Labelled photos from "color_detector", an image-classification folder in paanajot/goldbox. The possible labels are: green, green inputs, purple, purple inputs, red, red inputs.

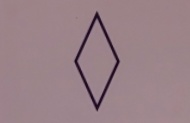
Label: purple

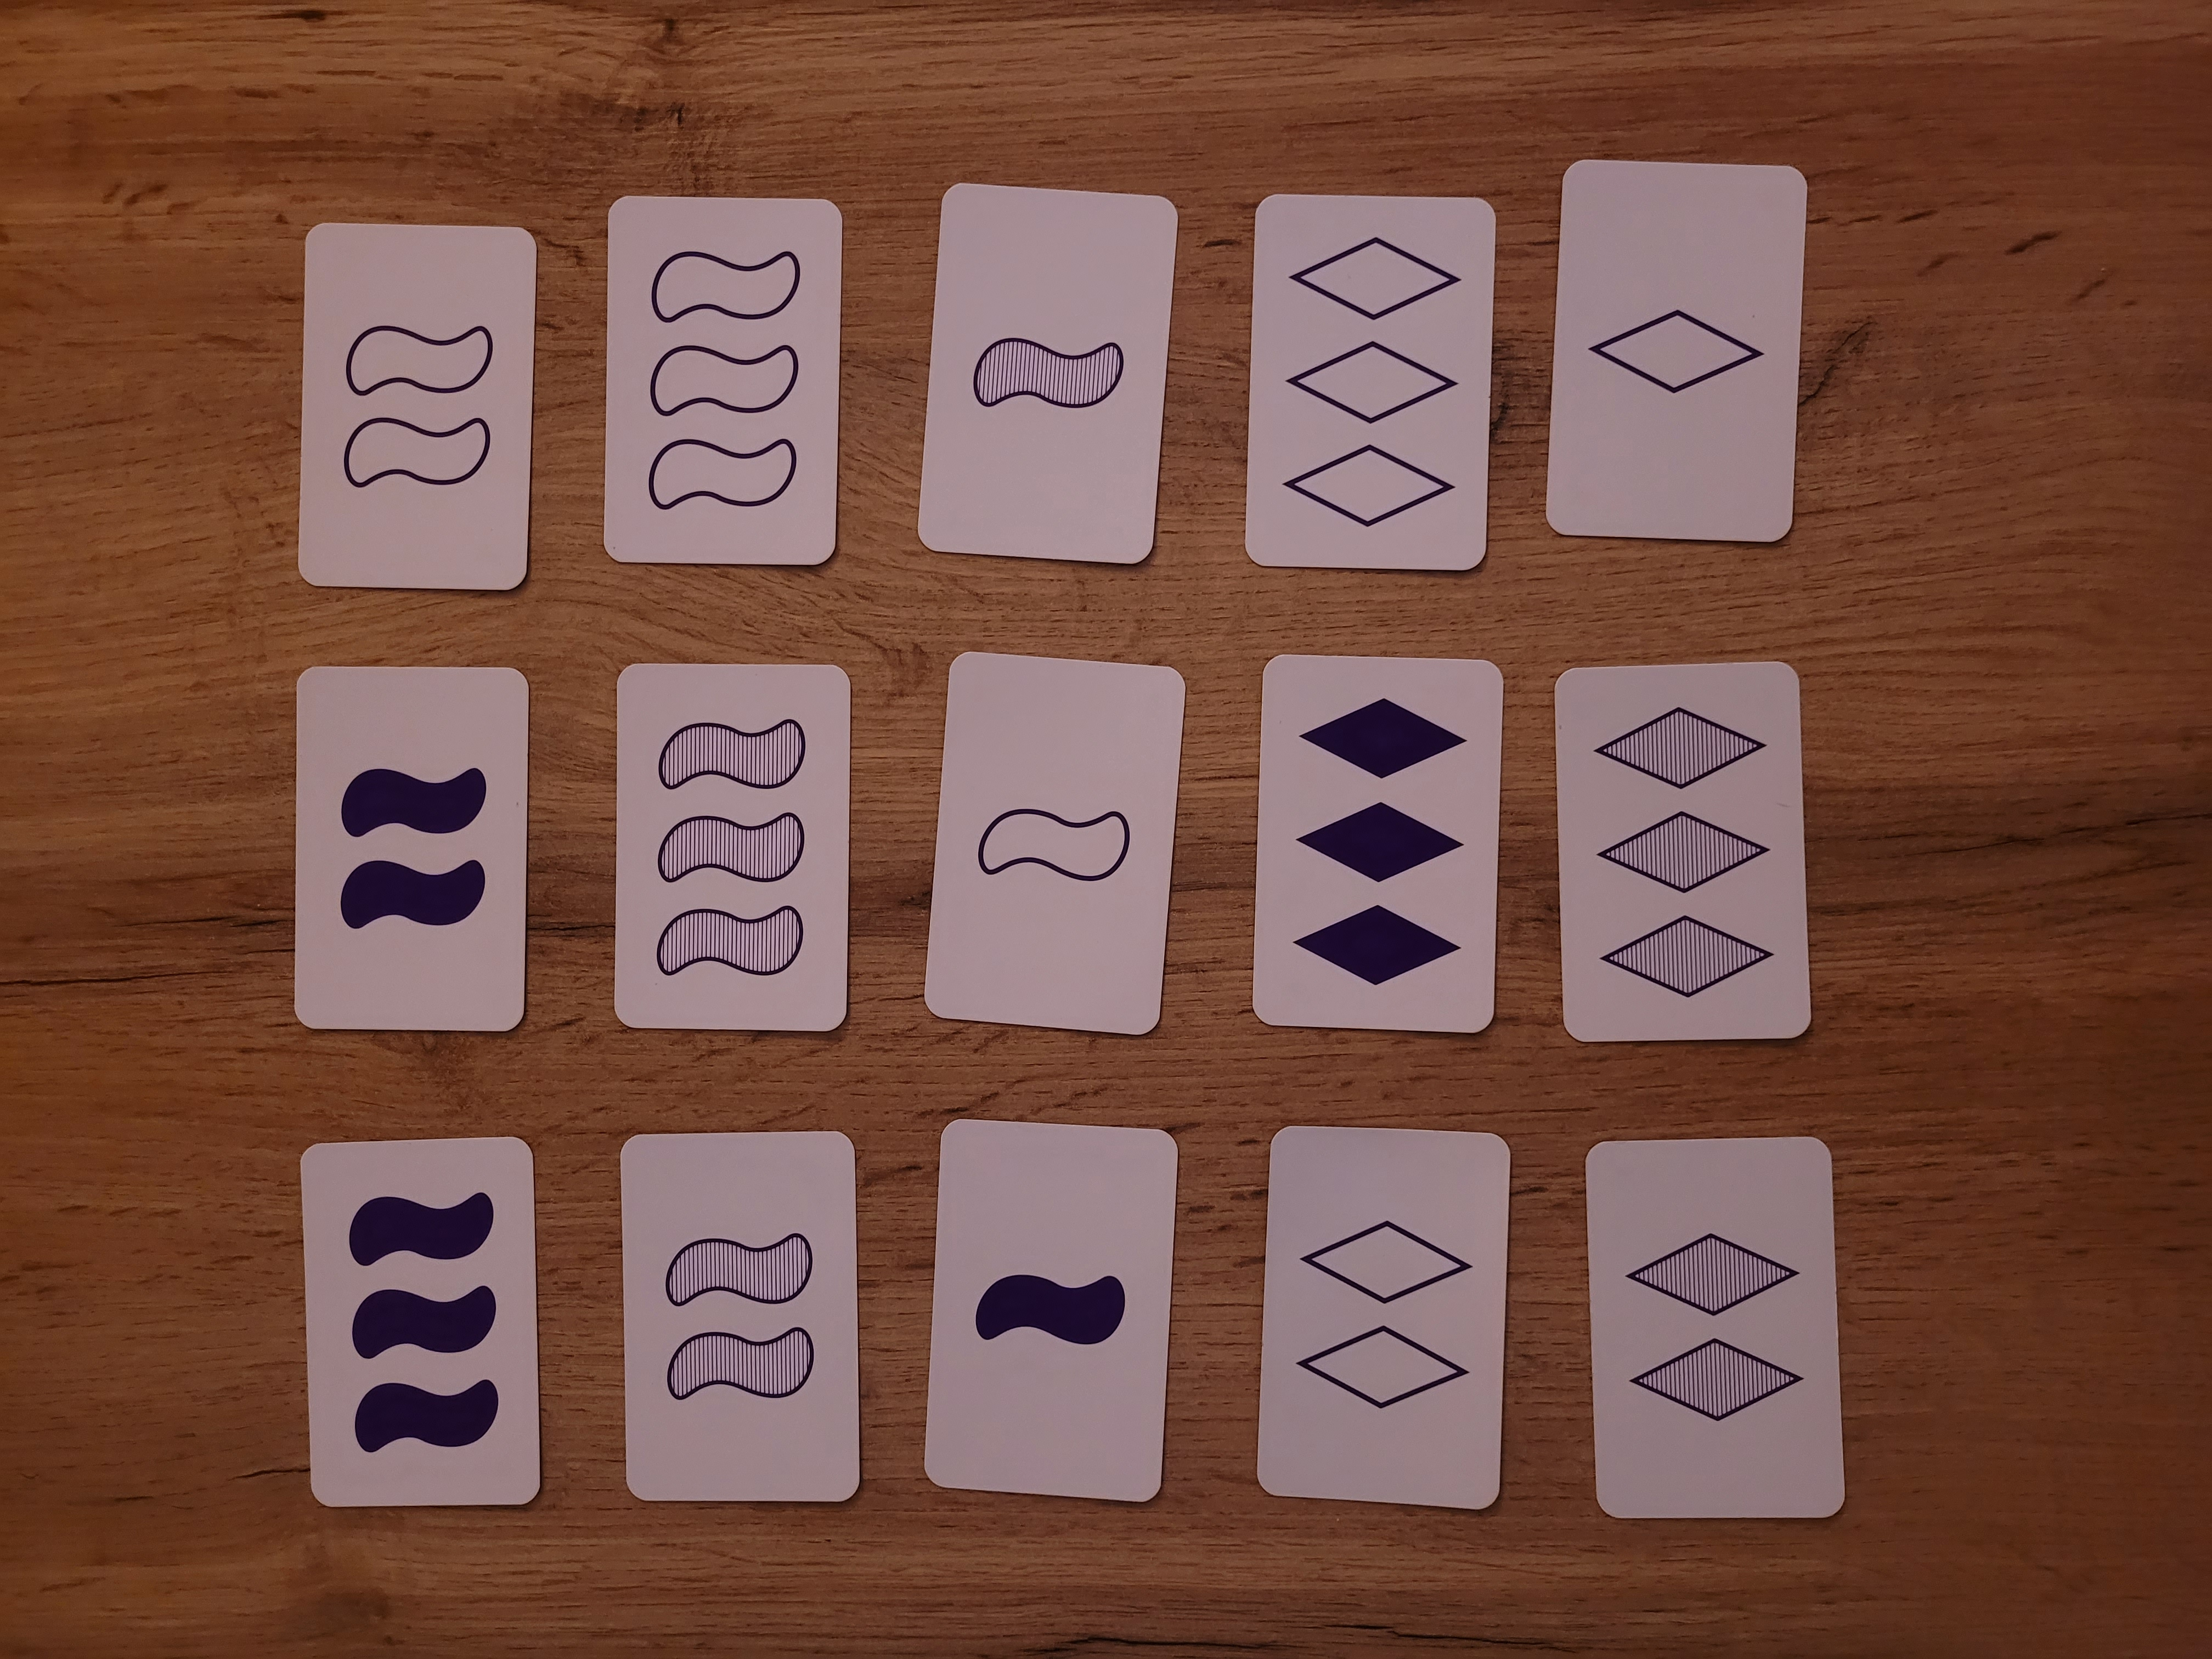
Label: purple inputs

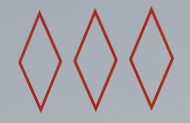
Label: red

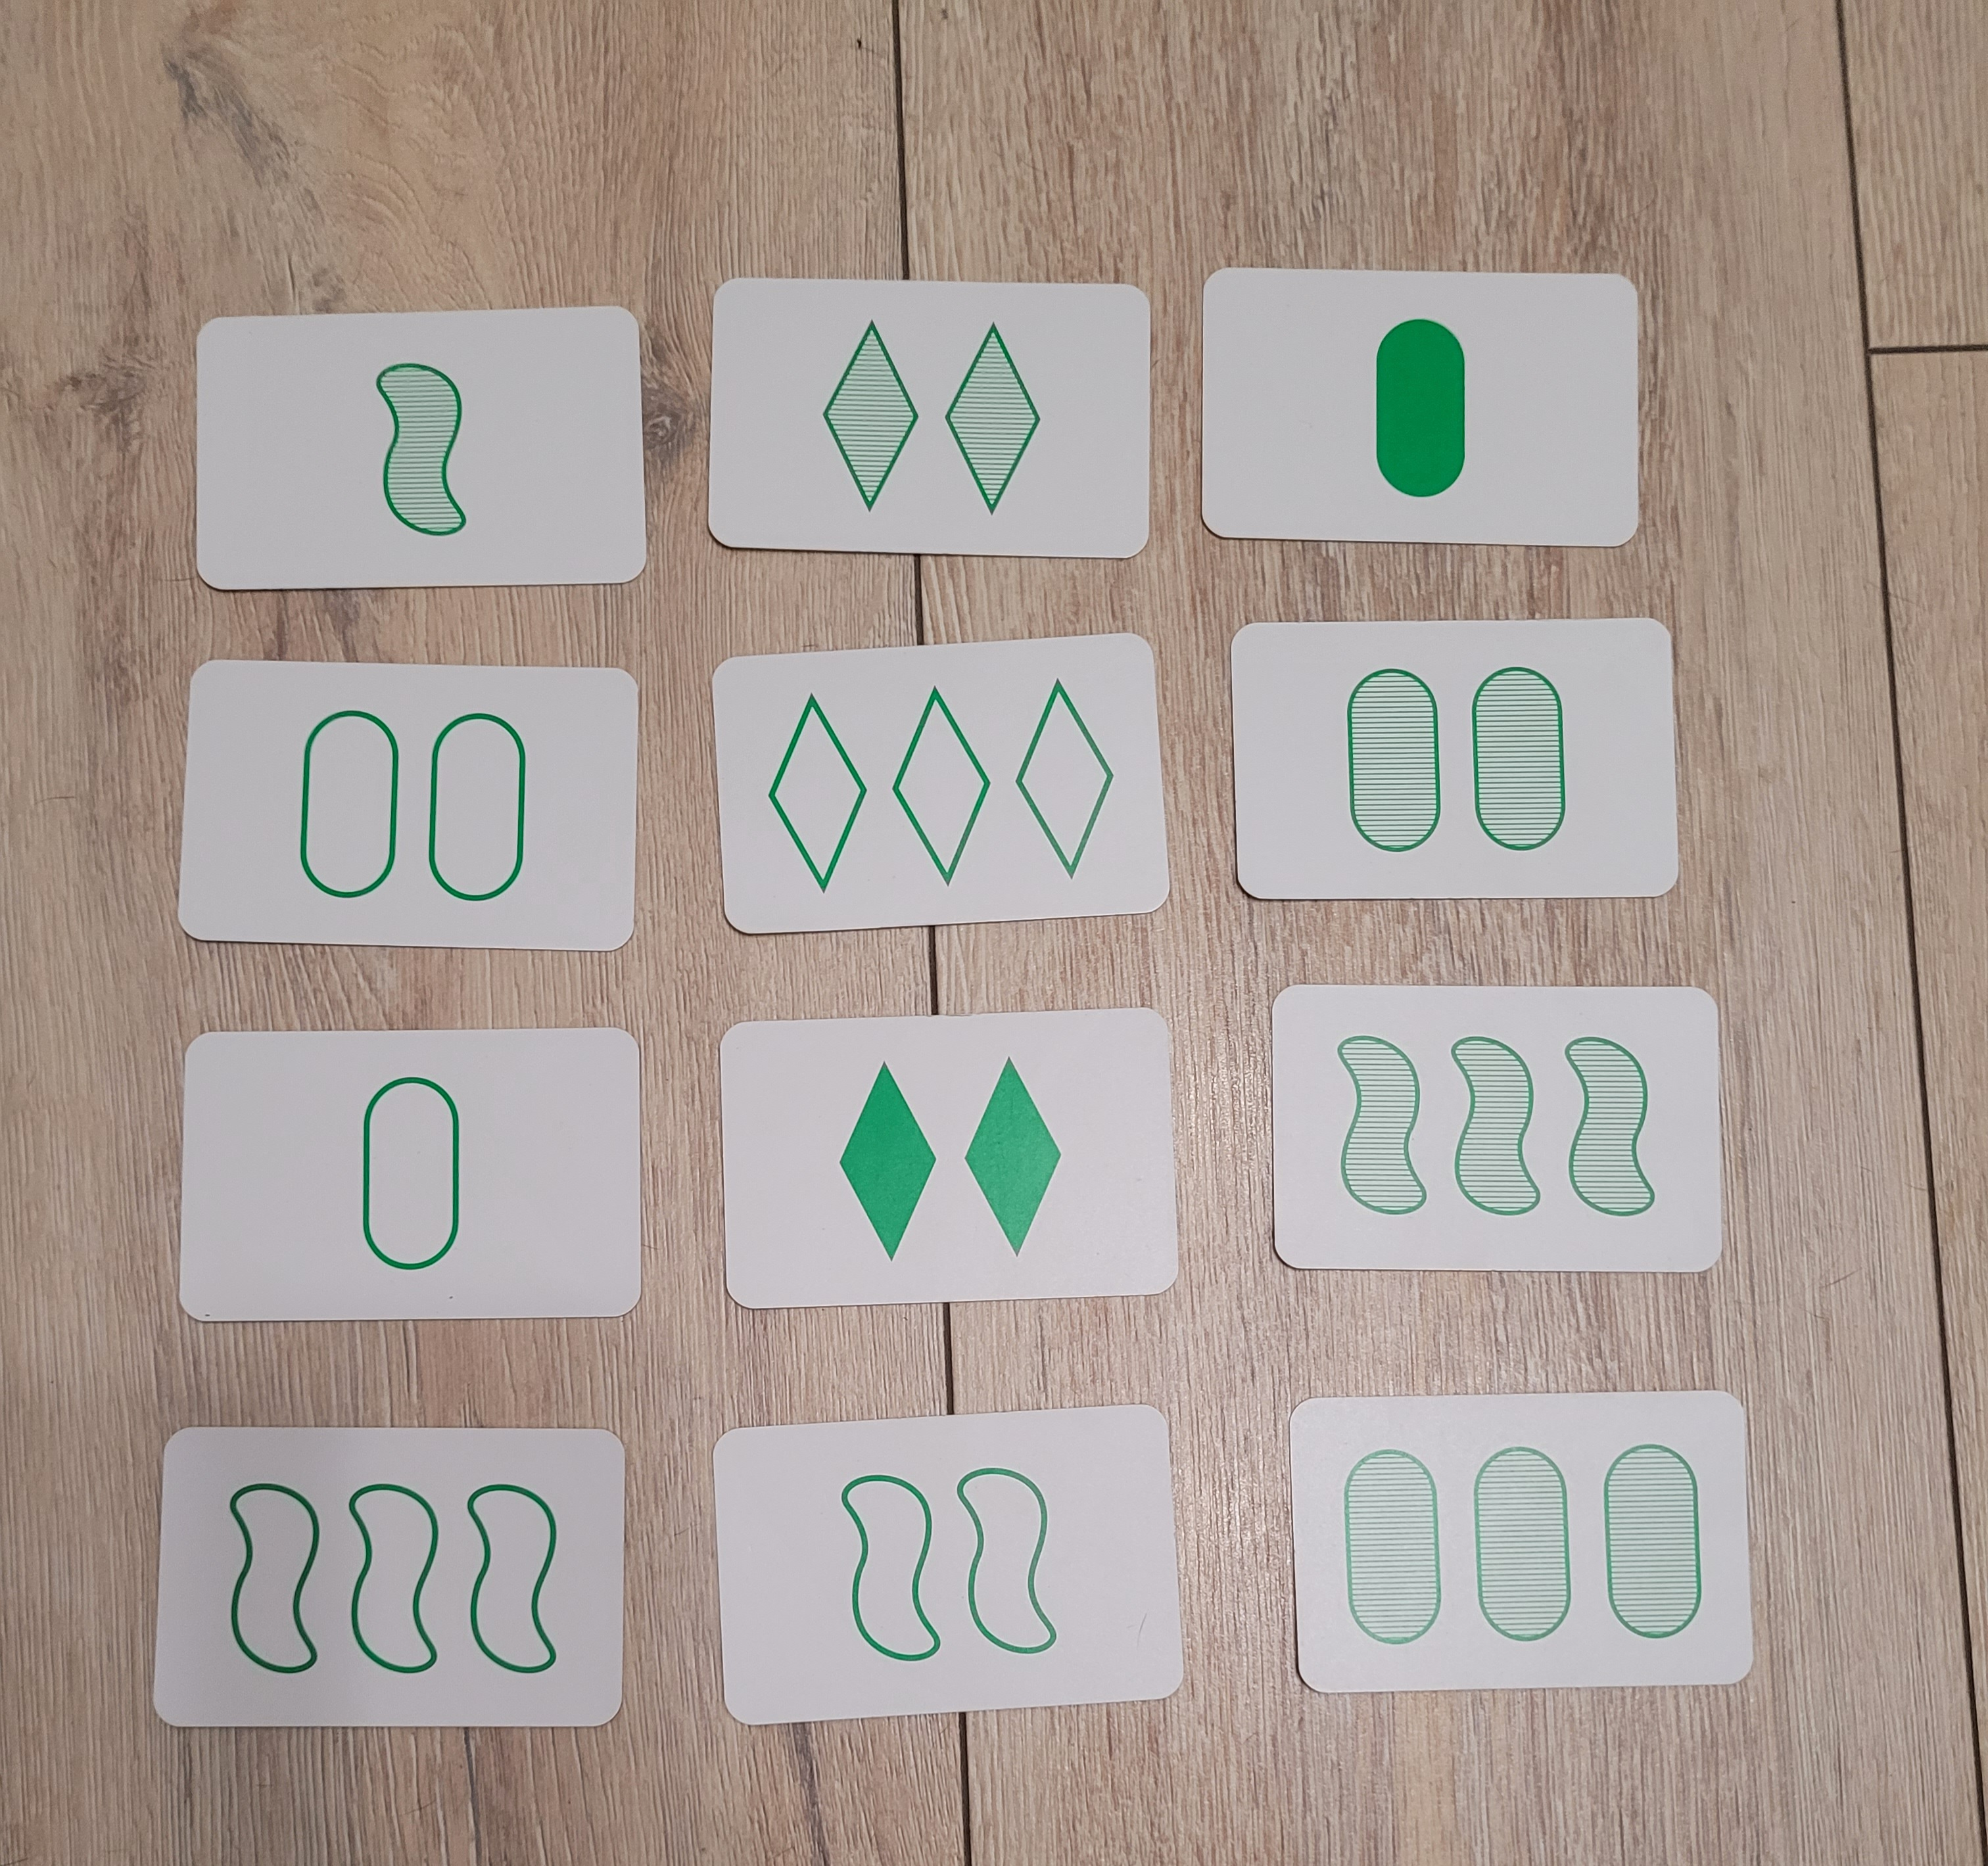
Label: green inputs

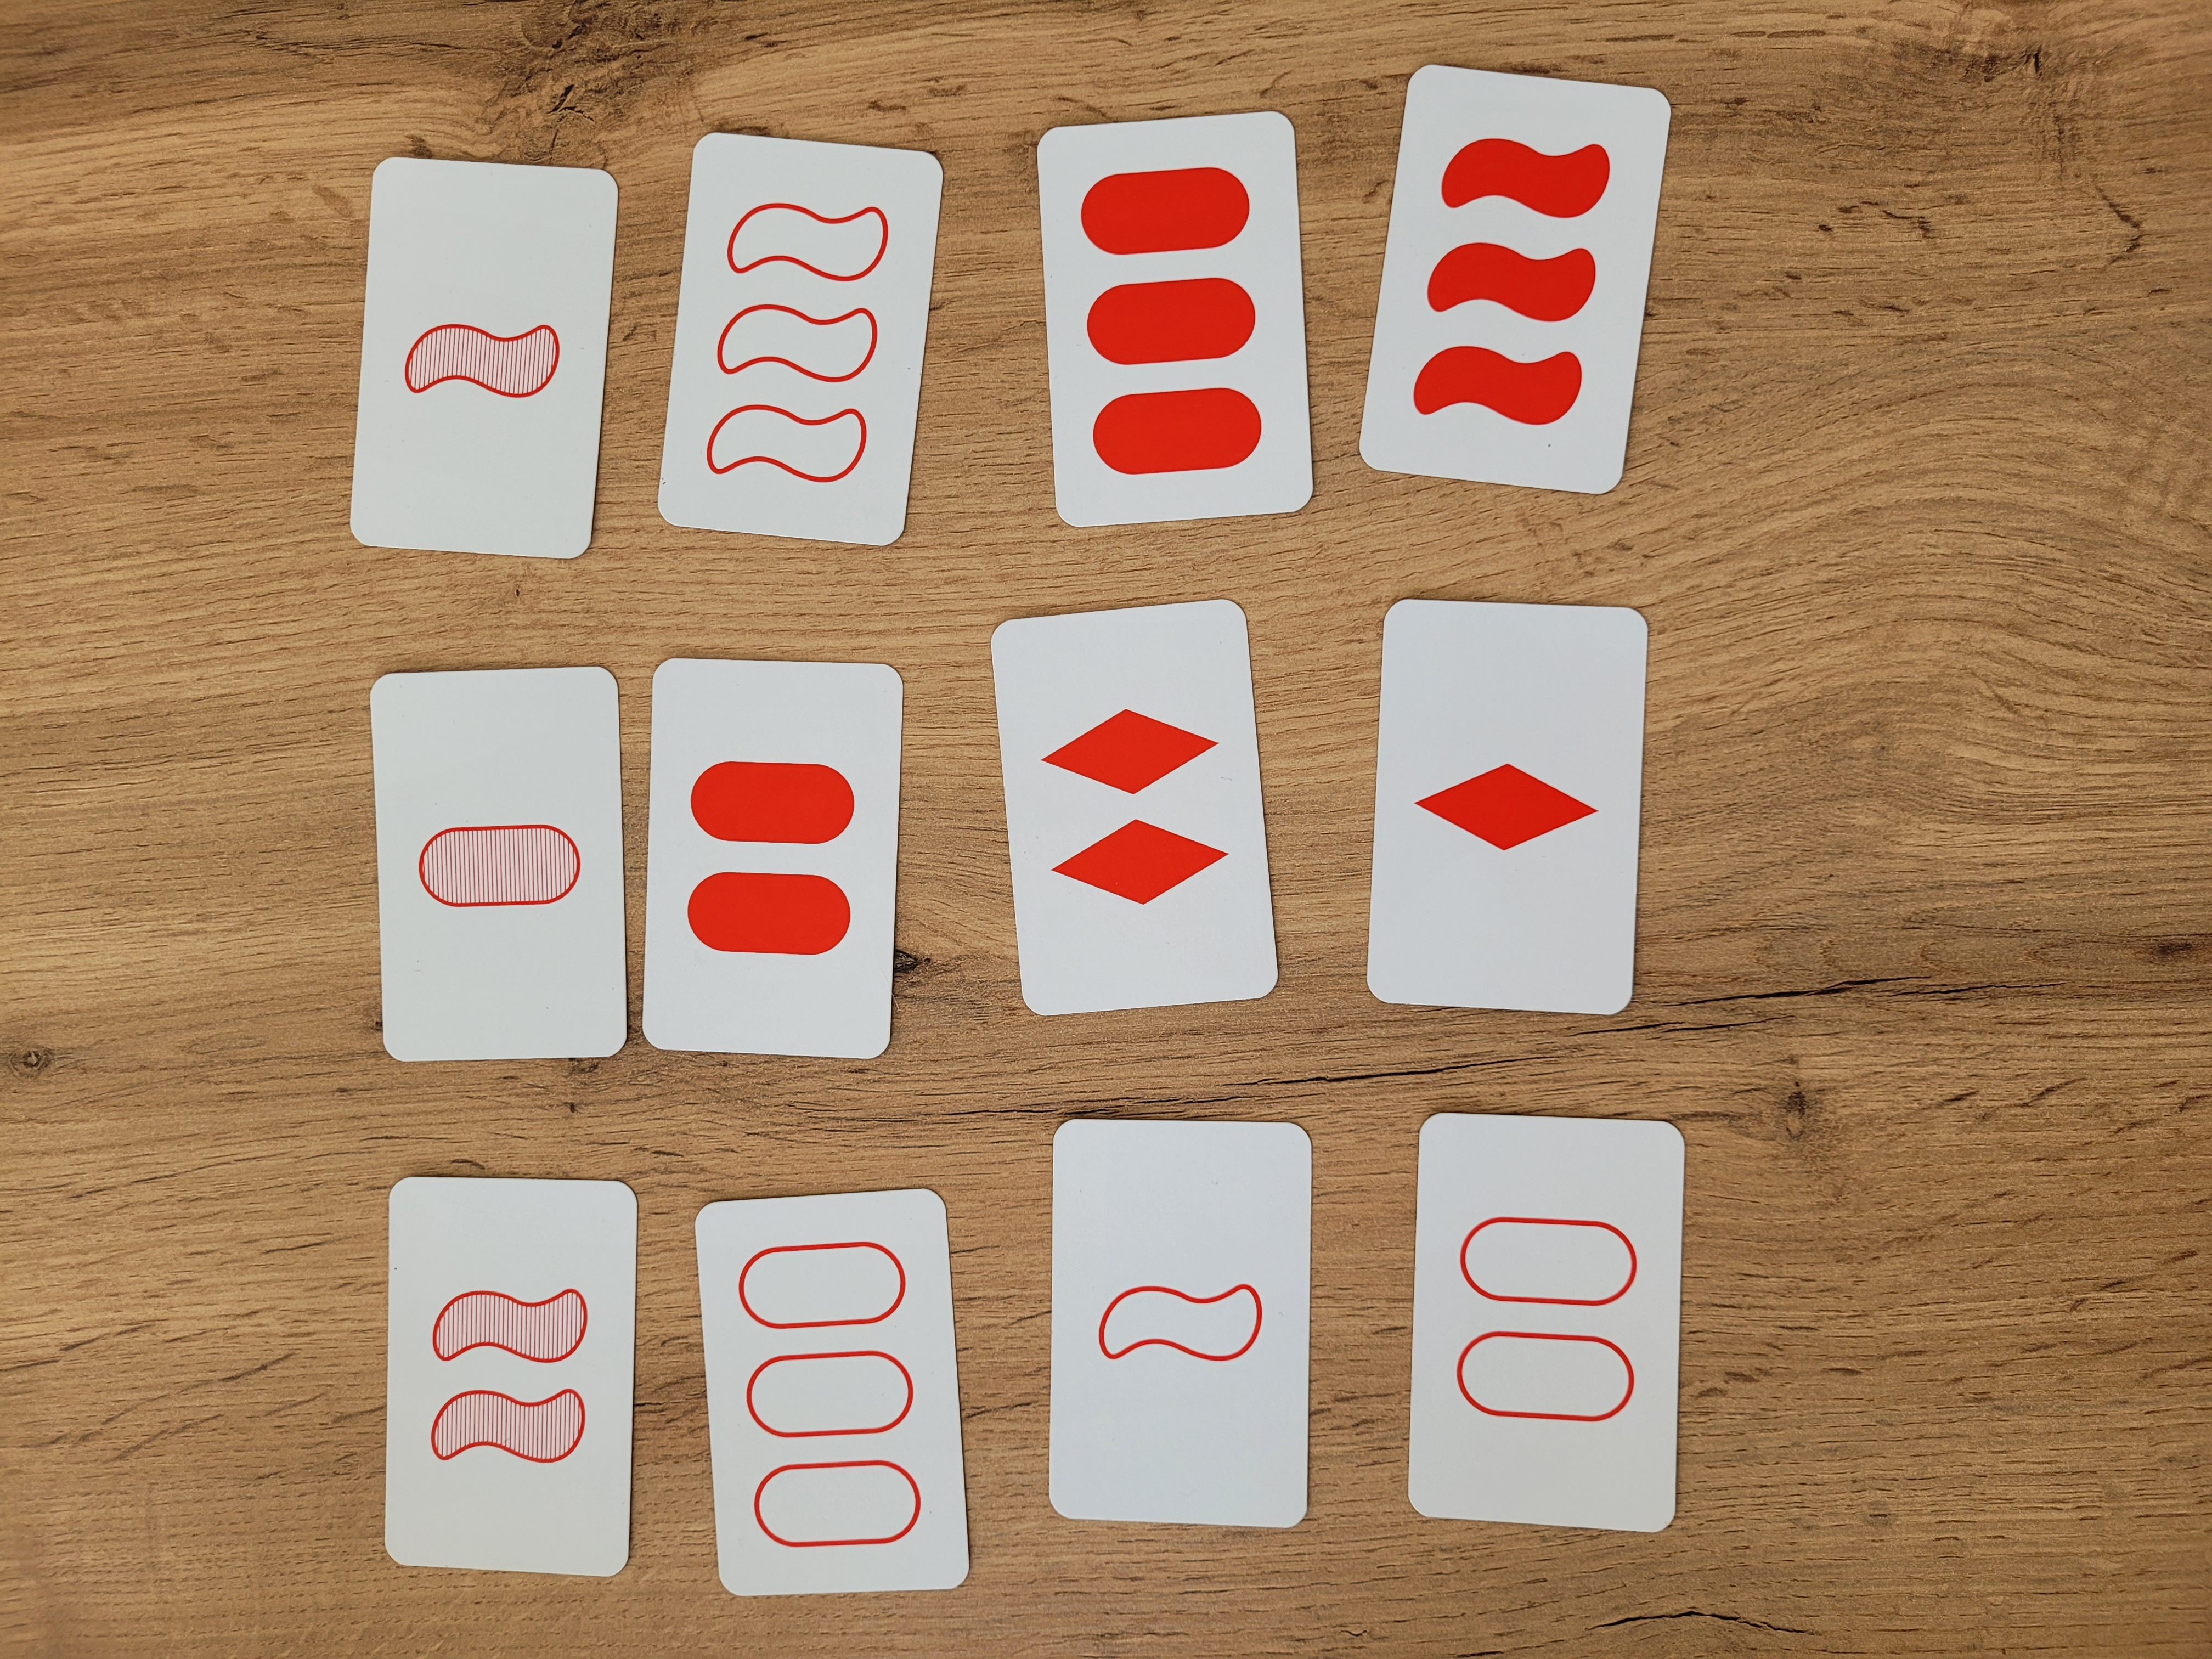
Label: red inputs

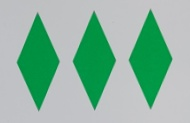
Label: green
